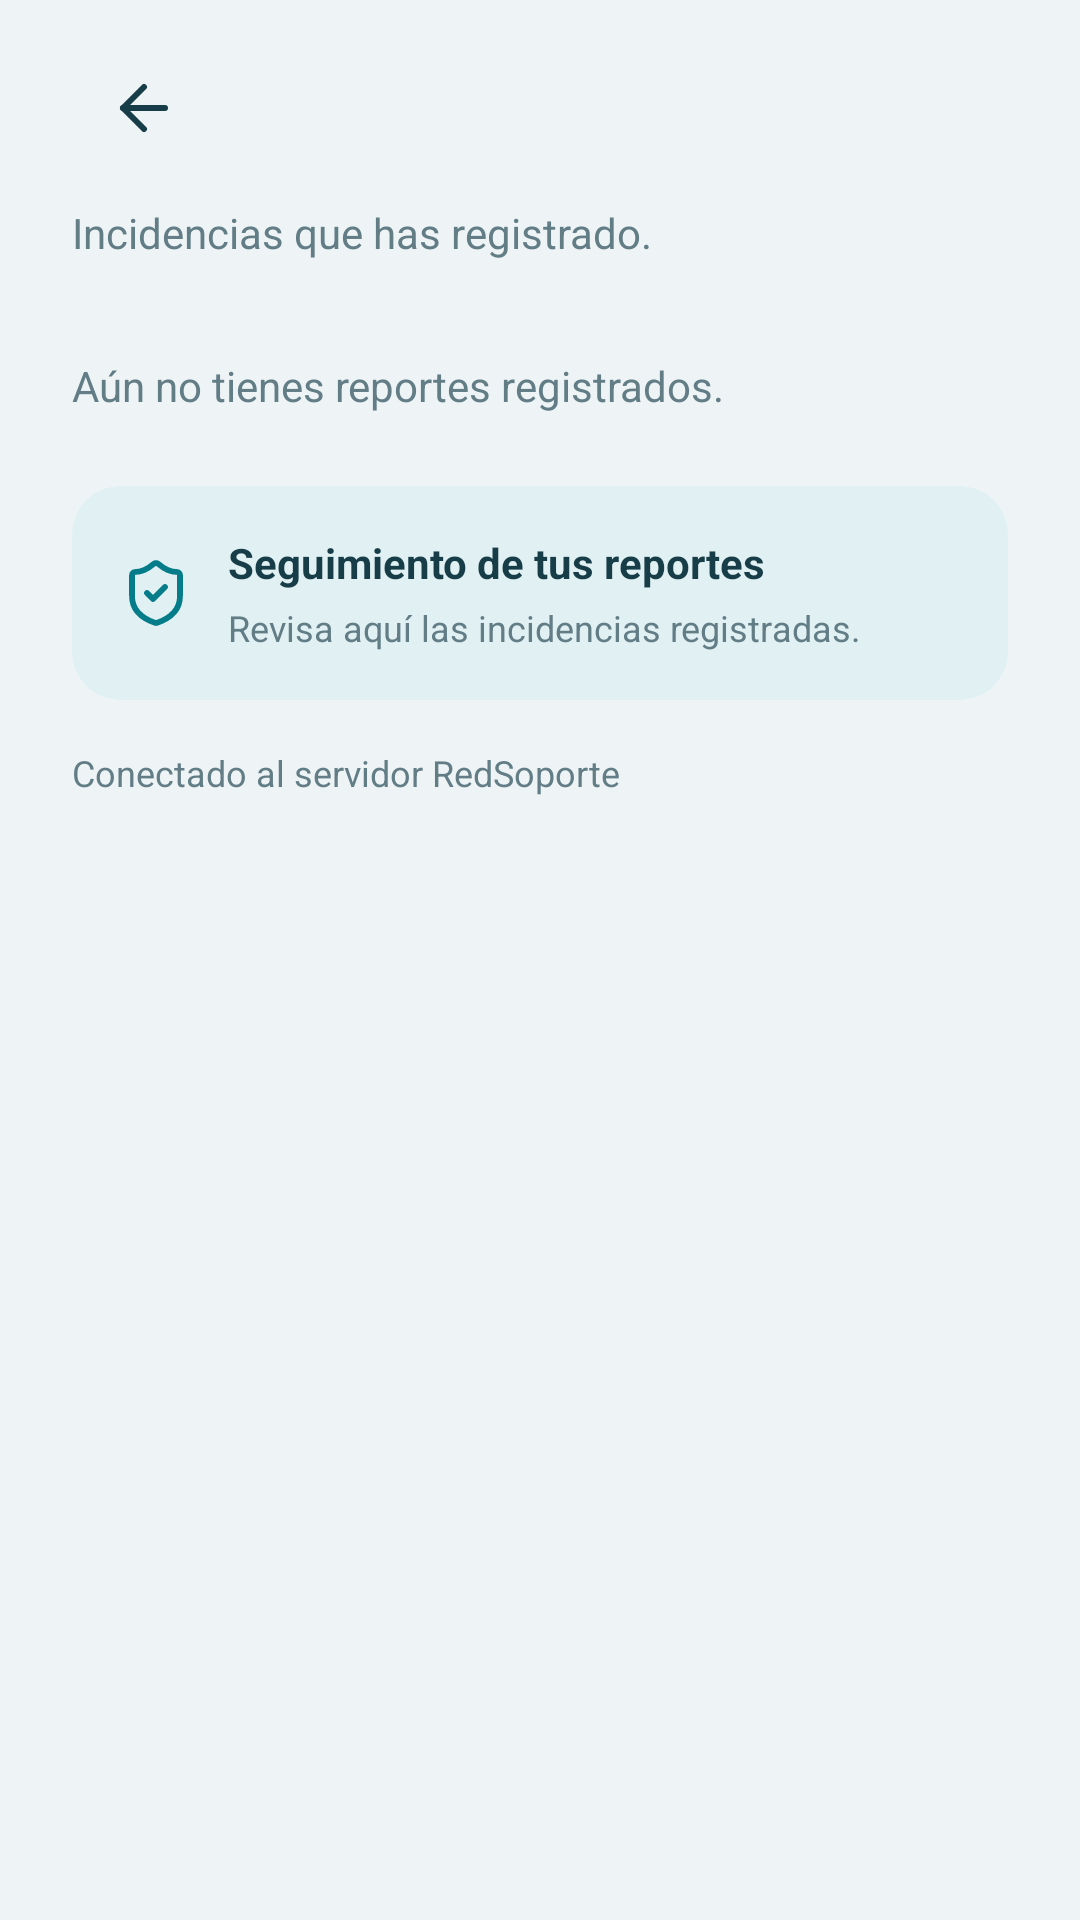

Write the Android layout XML for this screen, with the resource values it uses.
<!-- AndroidManifest.xml: application theme Theme.RedSoporteX -->
<!-- res/layout/fragment_reports.xml -->
<LinearLayout xmlns:android="http://schemas.android.com/apk/res/android"
    xmlns:app="http://schemas.android.com/apk/res-auto"
    android:layout_width="match_parent"
    android:layout_height="match_parent"
    android:background="@color/surface_background"
    android:orientation="vertical">

    <ScrollView
        android:layout_width="match_parent"
        android:layout_height="0dp"
        android:layout_weight="1"
        android:fillViewport="true">

        <LinearLayout
            android:layout_width="match_parent"
            android:layout_height="wrap_content"
            android:orientation="vertical"
            android:paddingHorizontal="24dp"
            android:paddingTop="12dp"
            android:paddingBottom="24dp">

            <include
                android:id="@+id/toolbar"
                layout="@layout/component_toolbar" />

            <TextView
                android:id="@+id/tv_subtitle"
                android:layout_width="match_parent"
                android:layout_height="wrap_content"
                android:layout_marginTop="8dp"
                android:text="@string/reports_subtitle"
                android:textColor="@color/text_secondary"
                android:textSize="14sp" />

            <LinearLayout
                android:id="@+id/items_container"
                android:layout_width="match_parent"
                android:layout_height="wrap_content"
                android:layout_marginTop="20dp"
                android:orientation="vertical" />

            <TextView
                android:id="@+id/tv_empty"
                android:layout_width="match_parent"
                android:layout_height="wrap_content"
                android:layout_marginTop="12dp"
                android:text="@string/reports_empty"
                android:textColor="@color/text_secondary"
                android:textSize="14sp" />

            <com.google.android.material.card.MaterialCardView
                android:layout_width="match_parent"
                android:layout_height="wrap_content"
                android:layout_marginTop="24dp"
                app:cardBackgroundColor="@color/auth_card"
                app:cardCornerRadius="16dp"
                app:cardElevation="0dp"
                app:strokeWidth="0dp">

                <LinearLayout
                    android:layout_width="match_parent"
                    android:layout_height="wrap_content"
                    android:gravity="center_vertical"
                    android:orientation="horizontal"
                    android:padding="16dp">

                    <ImageView
                        android:layout_width="24dp"
                        android:layout_height="24dp"
                        android:importantForAccessibility="no"
                        android:src="@drawable/extra_shield" />

                    <LinearLayout
                        android:layout_width="match_parent"
                        android:layout_height="wrap_content"
                        android:layout_marginStart="12dp"
                        android:orientation="vertical">

                        <TextView
                            android:id="@+id/tv_info_title"
                            android:layout_width="match_parent"
                            android:layout_height="wrap_content"
                            android:layout_marginTop="0dp"
                            android:text="@string/reports_info_title"
                            android:textColor="@color/text_primary"
                            android:textSize="14sp"
                            android:textStyle="bold" />

                        <TextView
                            android:id="@+id/tv_info_description"
                            android:layout_width="match_parent"
                            android:layout_height="wrap_content"
                            android:layout_marginTop="4dp"
                            android:text="@string/reports_info_desc"
                            android:textColor="@color/text_secondary"
                            android:textSize="12sp" />
                    </LinearLayout>
                </LinearLayout>
            </com.google.android.material.card.MaterialCardView>

            <TextView
                android:id="@+id/tv_demo"
                android:layout_width="match_parent"
                android:layout_height="wrap_content"
                android:layout_marginTop="16dp"
                android:text="@string/demo_notice"
                android:textColor="@color/text_secondary"
                android:textSize="12sp" />
        </LinearLayout>
    </ScrollView>
</LinearLayout>
<!-- res/layout/component_toolbar.xml (included above) -->
<LinearLayout xmlns:android="http://schemas.android.com/apk/res/android"
    android:layout_width="match_parent"
    android:layout_height="wrap_content"
    android:gravity="center_vertical"
    android:orientation="horizontal">

    <ImageButton
        android:id="@+id/btn_volver"
        android:layout_width="48dp"
        android:layout_height="48dp"
        android:background="?attr/selectableItemBackgroundBorderless"
        android:contentDescription="@string/back"
        android:padding="12dp"
        android:src="@drawable/ic_auth_arrow" />

    <TextView
        android:id="@+id/tv_titulo"
        android:layout_width="0dp"
        android:layout_height="wrap_content"
        android:layout_weight="1"
        android:textColor="@color/text_primary"
        android:textSize="20sp"
        android:textStyle="bold" />
</LinearLayout>
<!-- resources referenced by this layout -->
<resources>
  <color name="auth_card">#E1F1F3</color>
  <color name="surface_background">#EEF4F6</color>
  <color name="text_primary">#173D48</color>
  <color name="text_secondary">#627D86</color>
  <!-- drawable extra_shield (drawable) -->
  <vector xmlns:android="http://schemas.android.com/apk/res/android" android:width="25dp" android:height="25dp" android:viewportWidth="25" android:viewportHeight="25">
      <path android:pathData="M20.8333 13.5417C20.8333 18.75 17.1875 21.3542 12.8542 22.8646C12.6273 22.9415 12.3808 22.9378 12.1562 22.8542C7.8125 21.3542 4.16667 18.75 4.16667 13.5417V6.25C4.16667 5.97373 4.27641 5.70878 4.47176 5.51343C4.66711 5.31808 4.93207 5.20833 5.20833 5.20833C7.29167 5.20833 9.89583 3.95833 11.7083 2.375C11.929 2.18646 12.2097 2.08286 12.5 2.08286C12.7903 2.08286 13.071 2.18646 13.2917 2.375C15.1146 3.96875 17.7083 5.20833 19.7917 5.20833C20.0679 5.20833 20.3329 5.31808 20.5282 5.51343C20.7236 5.70878 20.8333 5.97373 20.8333 6.25V13.5417Z" android:fillColor="@android:color/transparent" android:strokeColor="#057C8A" android:strokeWidth="2" android:strokeLineCap="round" android:strokeLineJoin="round" />
      <path android:pathData="M9.375 12.5L11.4583 14.5833L15.625 10.4167" android:fillColor="@android:color/transparent" android:strokeColor="#057C8A" android:strokeWidth="2" android:strokeLineCap="round" android:strokeLineJoin="round" />
  </vector>
  <!-- drawable ic_auth_arrow (drawable) -->
  <vector xmlns:android="http://schemas.android.com/apk/res/android" android:width="24dp" android:height="24dp" android:viewportWidth="24" android:viewportHeight="24">
      <path android:pathData="M12 19L5 12L12 5" android:fillColor="@android:color/transparent" android:strokeColor="#173D48" android:strokeWidth="2" android:strokeLineCap="round" android:strokeLineJoin="round" />
      <path android:pathData="M19 12H5" android:fillColor="@android:color/transparent" android:strokeColor="#173D48" android:strokeWidth="2" android:strokeLineCap="round" android:strokeLineJoin="round" />
  </vector>
  <string name="back">Volver</string>
  <string name="demo_notice">Conectado al servidor RedSoporte</string>
  <string name="reports_empty">Aún no tienes reportes registrados.</string>
  <string name="reports_info_desc">Revisa aquí las incidencias registradas.</string>
  <string name="reports_info_title">Seguimiento de tus reportes</string>
  <string name="reports_subtitle">Incidencias que has registrado.</string>
  <style name="Theme.RedSoporteX" parent="Theme.Material3.Light.NoActionBar">
          <item name="colorPrimary">@color/primary</item>
          <item name="colorOnPrimary">@color/on_primary</item>
          <item name="colorSurface">@color/surface_card</item>
          <item name="android:windowLightStatusBar">true</item>
          <item name="android:windowLightNavigationBar">true</item>
          <item name="android:windowBackground">@color/surface_background</item>
      </style>
  <color name="primary">#057C8A</color>
  <color name="on_primary">#FFFFFF</color>
  <color name="surface_card">#FFFFFF</color>
</resources>
